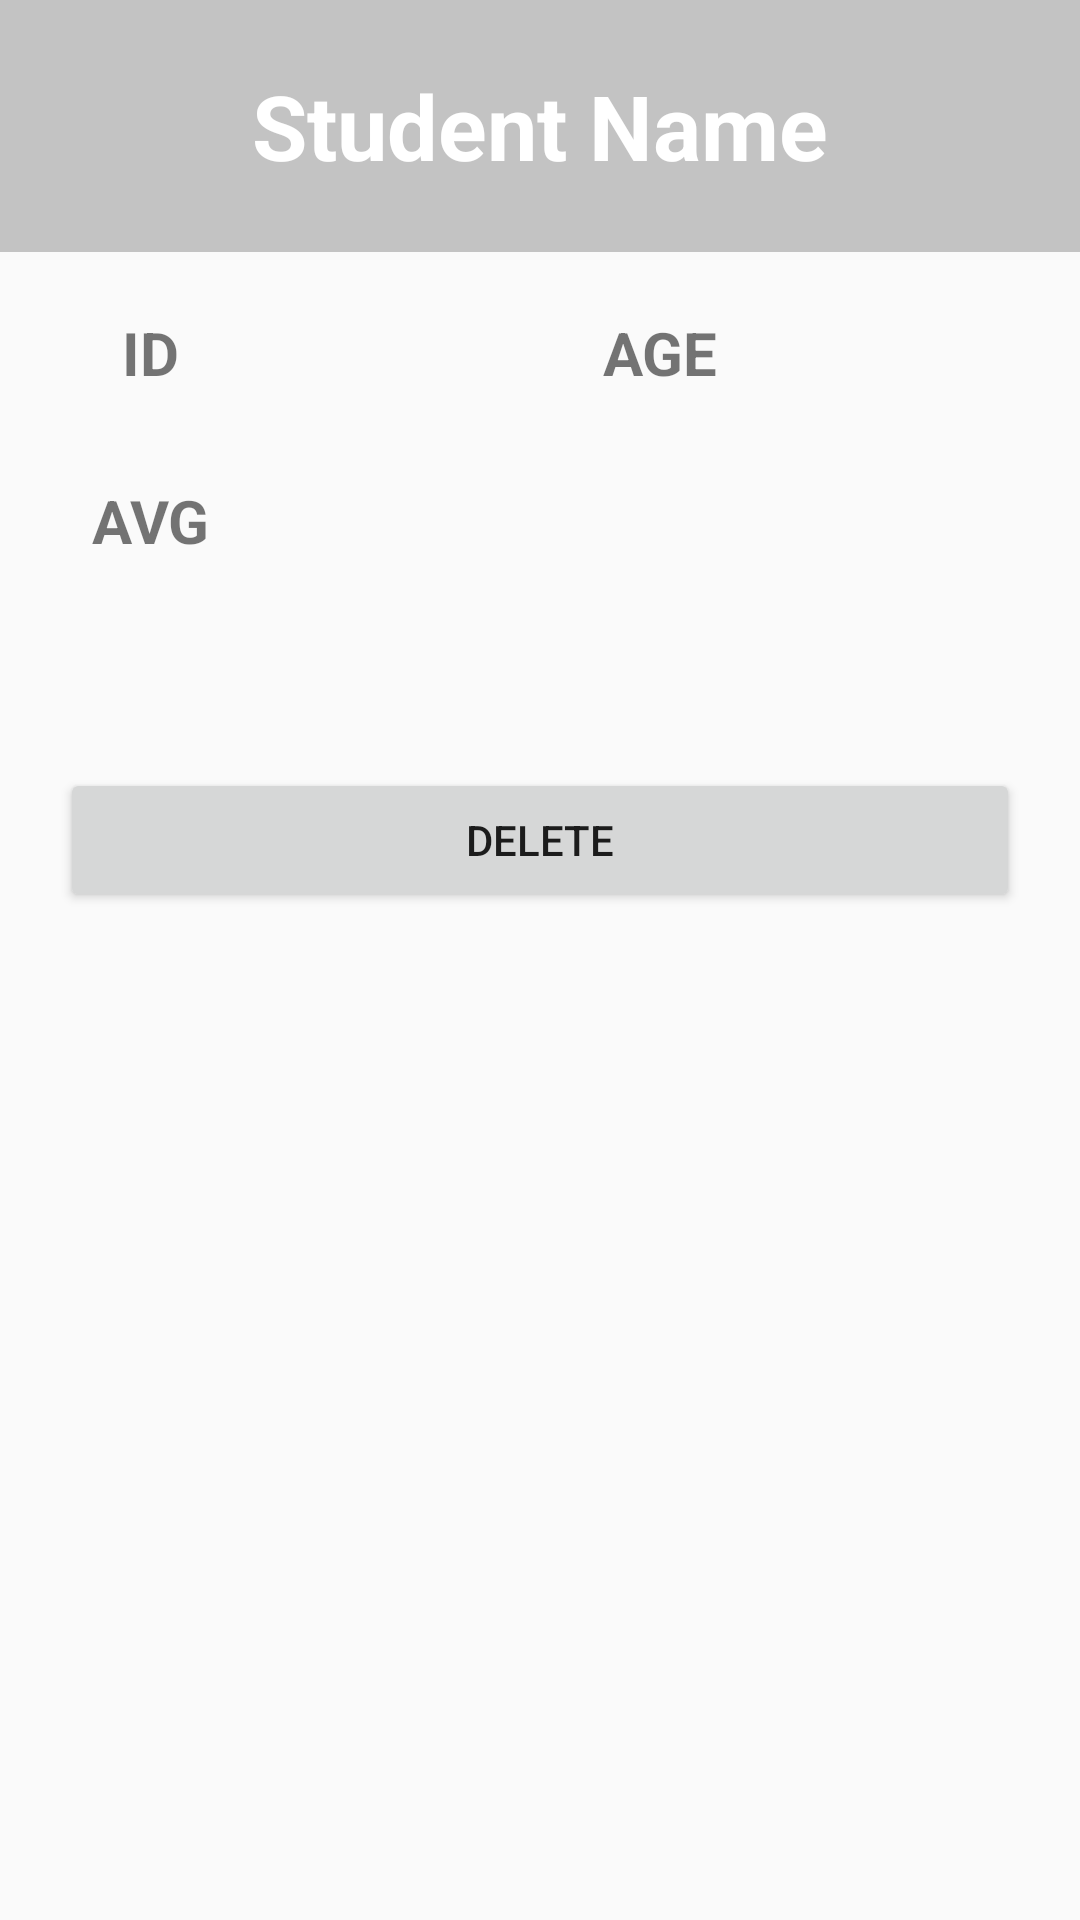

Write the Android layout XML for this screen, with the resource values it uses.
<!-- AndroidManifest.xml: application theme Theme.AppCompat.Light.NoActionBar -->
<!-- res/layout/activity_student_details.xml -->
<?xml version="1.0" encoding="utf-8"?>
<LinearLayout xmlns:android="http://schemas.android.com/apk/res/android"
    xmlns:tools="http://schemas.android.com/tools"
    android:layout_width="match_parent"
    android:layout_height="match_parent"
    android:orientation="vertical"
    android:weightSum="10"
    tools:context="com.example.hisham.recyclerviewexample1.activites.StudentDetailsActivity">


    <TextView

        android:id="@+id/textView_student_details_name"
        android:layout_width="match_parent"
        android:layout_height="0dp"
        android:layout_weight="1.5"
        android:background="@color/gray"
        android:gravity="center"
        android:text="@string/student_name"
        android:textColor="@color/white"
        android:textSize="30dp"
        android:textStyle="bold" />

    <LinearLayout
        android:layout_width="match_parent"
        android:layout_height="0dp"
        android:layout_margin="@dimen/layout_details_student_margin_20dp"
        android:layout_weight="2"
        android:orientation="vertical">


        <LinearLayout
            android:layout_width="match_parent"
            android:layout_height="0dp"
            android:layout_weight="1"
            android:orientation="horizontal"
            android:weightSum="4">


            <TextView
                android:layout_width="0dp"
                android:layout_height="wrap_content"
                android:layout_weight=".75"
                android:gravity="center"
                android:text="@string/details_student_id"
                android:textSize="@dimen/button_main_create_20dp"
                android:textStyle="bold" />

            <TextView
                android:id="@+id/textView_activity_student_id"
                android:layout_width="0dp"
                android:layout_height="wrap_content"
                android:layout_weight="1.25"
                android:gravity="left"
                android:text=""
                android:textSize="20dp" />


            <TextView
                android:layout_width="0dp"
                android:layout_height="wrap_content"
                android:layout_weight="1"
                android:gravity="center"
                android:text="@string/details_student_age"
                android:textSize="20dp"
                android:textStyle="bold" />

            <TextView
                android:id="@+id/textView_activity_student_age"
                android:layout_width="0dp"
                android:layout_height="wrap_content"
                android:layout_weight="1"
                android:gravity="left"
                android:text=""
                android:textSize="@dimen/button_main_create_20dp" />


        </LinearLayout>


        <LinearLayout
            android:layout_width="match_parent"
            android:layout_height="0dp"
            android:layout_weight="1"
            android:orientation="horizontal"
            android:weightSum="4">


            <TextView
                android:layout_width="0dp"
                android:layout_height="wrap_content"
                android:layout_weight=".75"
                android:gravity="center"
                android:text="@string/details_student.avg"
                android:textSize="@dimen/button_main_create_20dp"
                android:textStyle="bold" />

            <TextView
                android:id="@+id/textView_activity_student_avg"
                android:layout_width="0dp"
                android:layout_height="wrap_content"
                android:layout_weight="1.25"
                android:gravity="left"
                android:text=""
                android:textSize="@dimen/button_main_create_20dp" />
        </LinearLayout>




    </LinearLayout>

    <LinearLayout
        android:layout_width="match_parent"
        android:layout_height="0dp"
        android:layout_margin="@dimen/button_main_create_20dp"
        android:layout_weight="2">

        <Button
            android:id="@+id/button_student_details_delete"
            android:layout_width="match_parent"
            android:layout_height="wrap_content"
            android:text="Delete"
            />

    </LinearLayout>
</LinearLayout>
<!-- resources referenced by this layout -->
<resources>
  <color name="gray">#C3C3C3</color>
  <color name="white">#fff</color>
  <dimen name="button_main_create_20dp">20dp</dimen>
  <dimen name="layout_details_student_margin_20dp">20dp</dimen>
  <string name="details_student.avg">AVG</string>
  <string name="details_student_age">AGE</string>
  <string name="details_student_id">ID</string>
  <string name="student_name">Student Name</string>
</resources>
